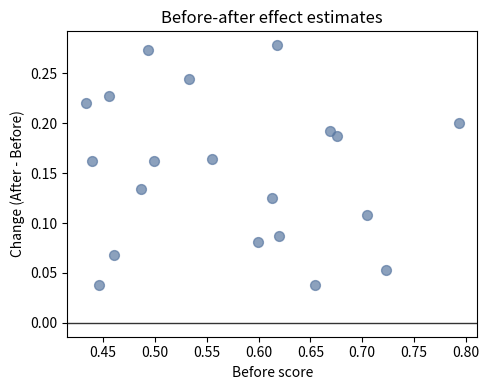

Here is the Python script that generated this plot:
import matplotlib.pyplot as plt
import numpy as np

np.random.seed(19)
n = 20
before = np.random.uniform(0.4, 0.8, n)
delta = np.random.normal(0.12, 0.08, n)

fig, ax = plt.subplots(figsize=(5, 4))
ax.scatter(before, delta, color="#5b79a2", s=50, alpha=0.7)
ax.axhline(0, color="#333333", linewidth=1)
ax.set_xlabel("Before score")
ax.set_ylabel("Change (After - Before)")
ax.set_title("Before-after effect estimates")
fig.tight_layout()
fig.savefig("image.png", dpi=150)
